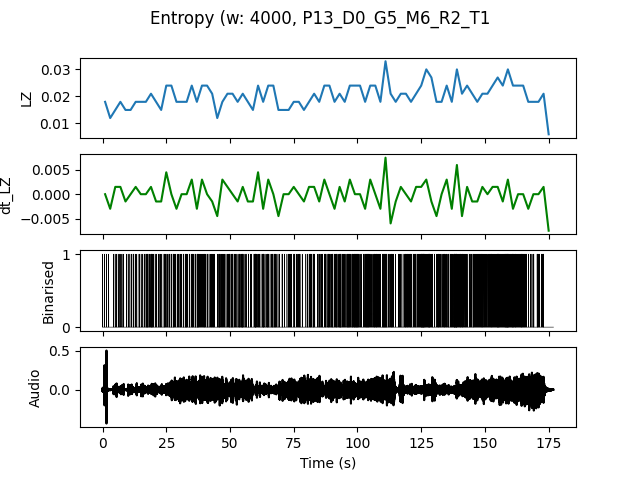

Data behind this chart, as committed beside it:
, t0, LZ, dt_LZ, IOI
0.0, 0.0, 0.01795, 0.0, 0.6667
2.0, 2.0, 0.01197, -0.002991, 2.0
4.0, 4.0, 0.01496, 0.001496, 0.6667
6.0, 6.0, 0.01795, 0.001496, 0.5
8.0, 8.0, 0.01496, -0.001496, 1.0
10.0, 10.0, 0.01496, 0.0, 0.6667
12.0, 12.0, 0.01795, 0.001496, 0.5
14.0, 14.0, 0.01795, 0.0, 0.5
16.0, 16.0, 0.01795, 0.0, 0.3333
18.0, 18.0, 0.02094, 0.001496, 0.3333
20.0, 20.0, 0.01795, -0.001496, 0.5
22.0, 22.0, 0.01496, -0.001496, 0.6667
24.0, 24.0, 0.02393, 0.004487, 0.3333
26.0, 26.0, 0.02393, 0.0, 0.3333
28.0, 28.0, 0.01795, -0.002991, 0.5
30.0, 30.0, 0.01795, 0.0, 0.4
32.0, 32.0, 0.01795, 0.0, 0.4
34.0, 34.0, 0.02393, 0.002991, 0.3333
36.0, 36.0, 0.01795, -0.002991, 0.3333
38.0, 38.0, 0.02393, 0.002991, 0.3333
40.0, 40.0, 0.02393, 0.0, 0.4
42.0, 42.0, 0.02094, -0.001496, 0.3333
44.0, 44.0, 0.01197, -0.004487, 0.5
46.0, 46.0, 0.01795, 0.002991, 0.4
48.0, 48.0, 0.02094, 0.001496, 0.3333
50.0, 50.0, 0.02094, 0.0, 0.4
52.0, 52.0, 0.01795, -0.001496, 0.4
54.0, 54.0, 0.02094, 0.001496, 0.2857
56.0, 56.0, 0.01795, -0.001496, 0.5
58.0, 58.0, 0.01496, -0.001496, 0.5
60.0, 60.0, 0.02393, 0.004487, 0.3333
62.0, 62.0, 0.01795, -0.002991, 0.4
64.0, 64.0, 0.02393, 0.002991, 0.4
66.0, 66.0, 0.02393, 0.0, 0.2857
68.0, 68.0, 0.01496, -0.004487, 0.6667
70.0, 70.0, 0.01496, 0.0, 0.6667
72.0, 72.0, 0.01496, 0.0, 0.5
74.0, 74.0, 0.01795, 0.001496, 0.5
76.0, 76.0, 0.01795, 0.0, 0.5
78.0, 78.0, 0.01496, -0.001496, 1.0
80.0, 80.0, 0.01795, 0.001496, 0.4
82.0, 82.0, 0.02094, 0.001496, 0.5
84.0, 84.0, 0.01795, -0.001496, 0.5
86.0, 86.0, 0.02393, 0.002991, 0.4
88.0, 88.0, 0.02393, 0.0, 0.3333
90.0, 90.0, 0.01795, -0.002991, 0.3333
92.0, 92.0, 0.02094, 0.001496, 0.3333
94.0, 94.0, 0.01795, -0.001496, 0.4
96.0, 96.0, 0.02393, 0.002991, 0.2857
98.0, 98.0, 0.02393, 0.0, 0.2
100.0, 100.0, 0.02393, 0.0, 0.4
102.0, 102.0, 0.01795, -0.002991, 0.3333
104.0, 104.0, 0.02393, 0.002991, 0.3333
106.0, 106.0, 0.02393, 0.0, 0.2857
108.0, 108.0, 0.01795, -0.002991, 0.5
110.0, 110.0, 0.03291, 0.007479, 0.25
112.0, 112.0, 0.02094, -0.005983, 0.3333
114.0, 114.0, 0.01795, -0.001496, 1.0
116.0, 116.0, 0.02094, 0.001496, 0.5
118.0, 118.0, 0.02094, 0.0, 0.2857
... 28 more rows
